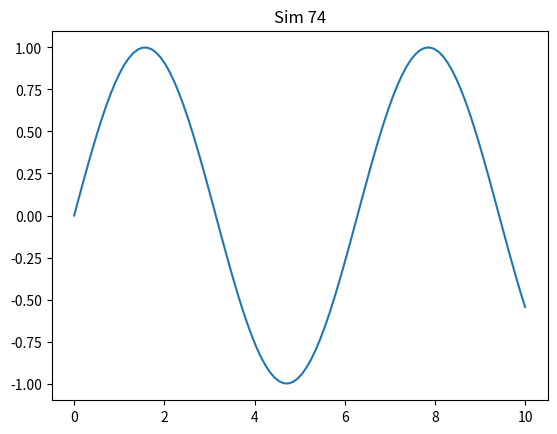

The script that saved this image:
import numpy as np
import matplotlib.pyplot as plt
plt.plot(np.linspace(0, 10, 100), np.sin(np.linspace(0, 10, 100)))
plt.title('Sim 74')
